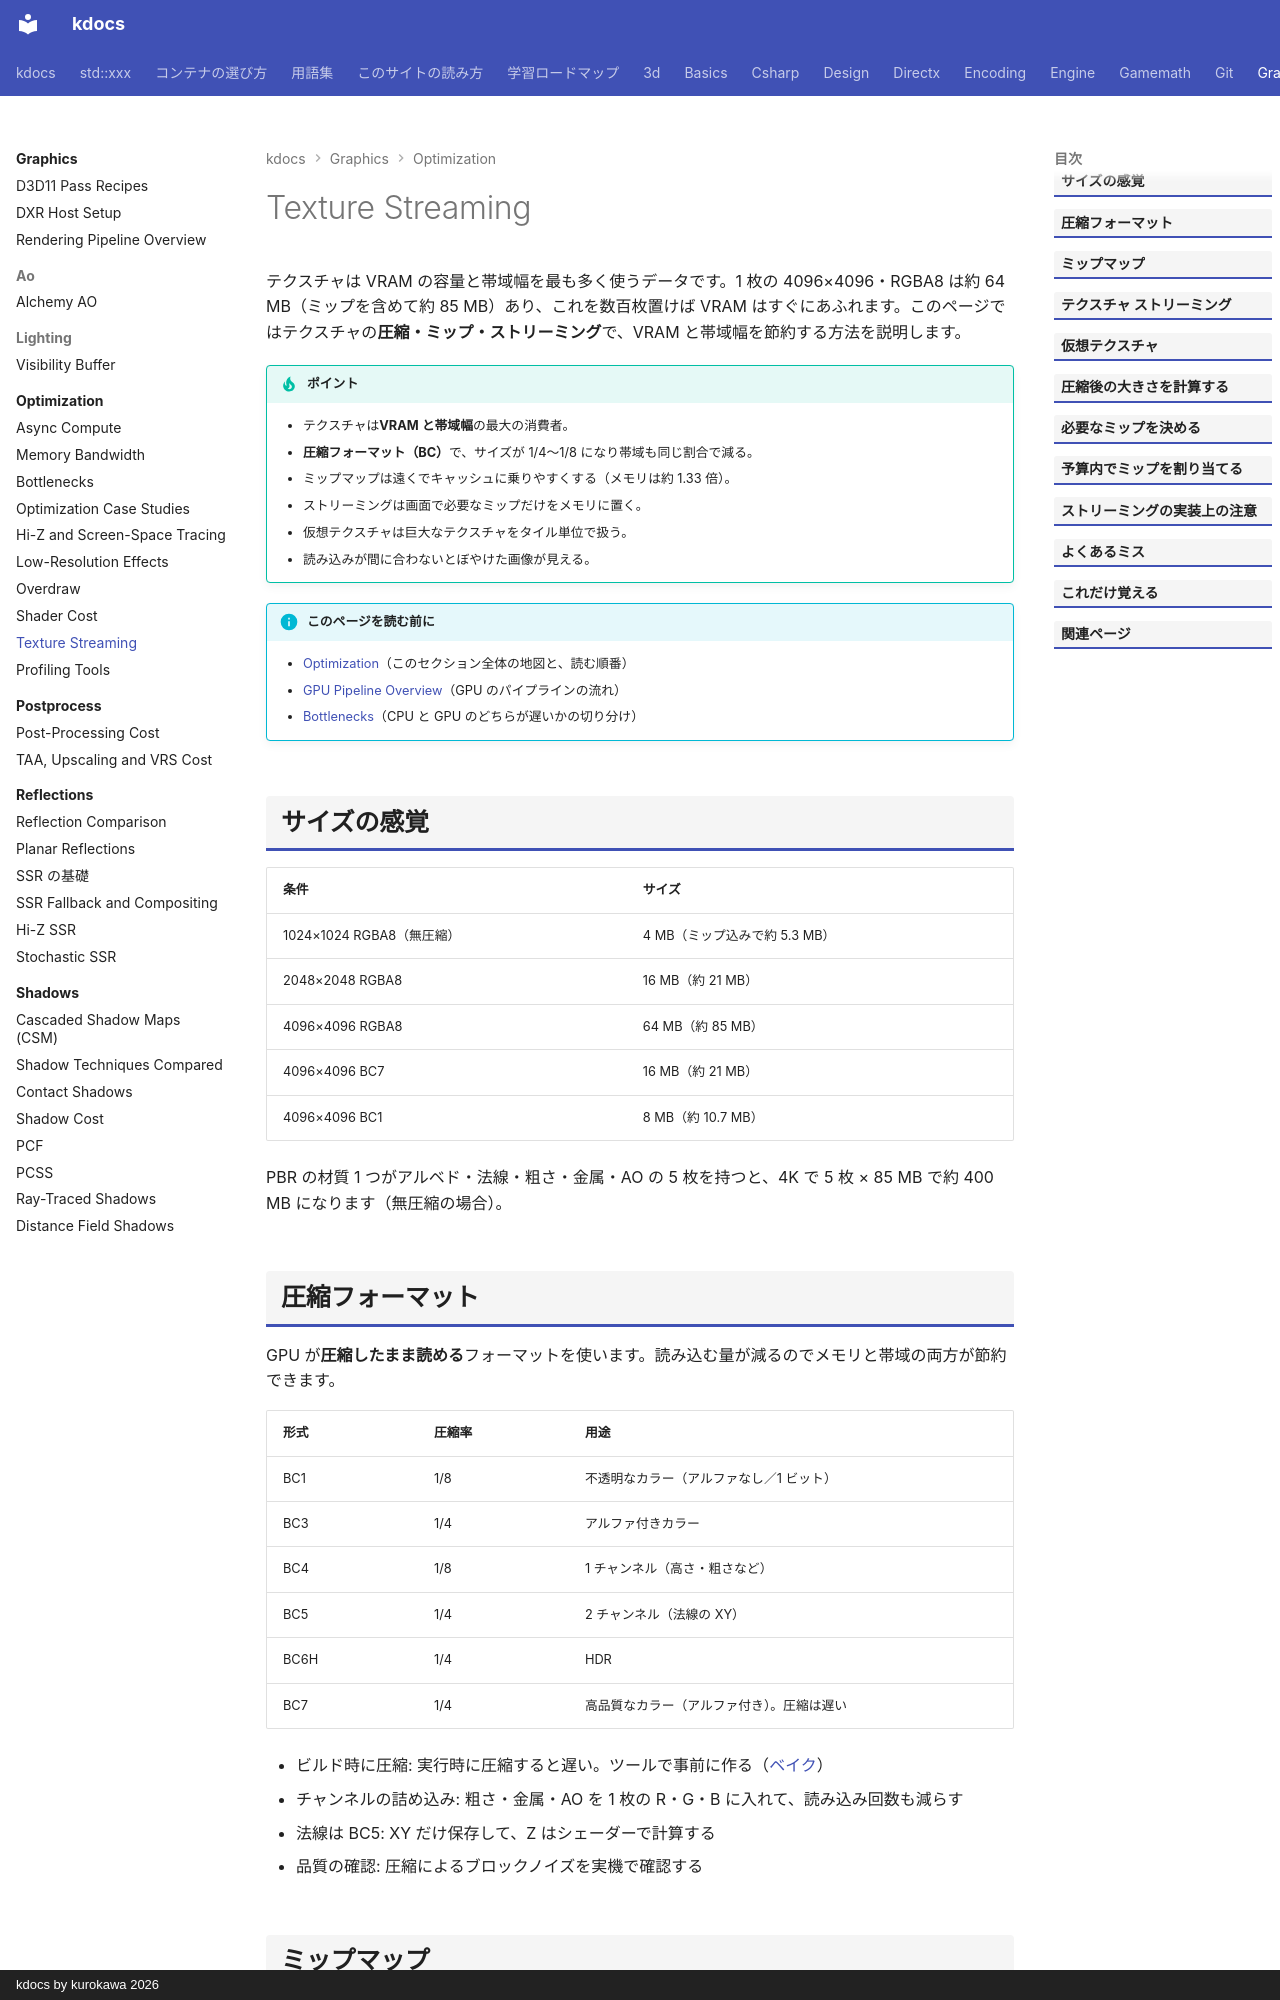

repository: qwzxdf/kdocs · page: graphics/optimization/texture-streaming/index.html · generator: mkdocs · copyright: kdocs by kurokawa 2026

---
title: Texture Streaming
tags:
  - 最適化
  - 3Dゲーム
---

# Texture Streaming

テクスチャは VRAM の容量と帯域幅を最も多く使うデータです。1 枚の 4096×4096・RGBA8 は約 64 MB（ミップを含めて約 85 MB）あり、これを数百枚置けば VRAM はすぐにあふれます。このページではテクスチャの**圧縮・ミップ・ストリーミング**で、VRAM と帯域幅を節約する方法を説明します。

!!! tip "ポイント"
    - テクスチャは<strong>VRAM と帯域幅</strong>の最大の消費者。
    - <strong>圧縮フォーマット（BC）</strong>で、サイズが 1/4〜1/8 になり帯域も同じ割合で減る。
    - ミップマップは遠くでキャッシュに乗りやすくする（メモリは約 1.33 倍）。
    - ストリーミングは画面で必要なミップだけをメモリに置く。
    - 仮想テクスチャは巨大なテクスチャをタイル単位で扱う。
    - 読み込みが間に合わないとぼやけた画像が見える。

!!! info "このページを読む前に"
    - [Optimization](index.md)（このセクション全体の地図と、読む順番）
    - [GPU Pipeline Overview](../../directx/concepts/gpu-pipeline.md)（GPU のパイプラインの流れ）
    - [Bottlenecks](bottlenecks.md)（CPU と GPU のどちらが遅いかの切り分け）

## サイズの感覚

| 条件 | サイズ |
| --- | --- |
| 1024×1024 RGBA8（無圧縮） | 4 MB（ミップ込みで約 5.3 MB） |
| 2048×2048 RGBA8 | 16 MB（約 21 MB） |
| 4096×4096 RGBA8 | 64 MB（約 85 MB） |
| 4096×4096 BC7 | 16 MB（約 21 MB） |
| 4096×4096 BC1 | 8 MB（約 10.7 MB） |

PBR の材質 1 つがアルベド・法線・粗さ・金属・AO の 5 枚を持つと、4K で 5 枚 × 85 MB で約 400 MB になります（無圧縮の場合）。

## 圧縮フォーマット

GPU が**圧縮したまま読める**フォーマットを使います。読み込む量が減るのでメモリと帯域の両方が節約できます。

| 形式 | 圧縮率 | 用途 |
| --- | --- | --- |
| BC1 | 1/8 | 不透明なカラー（アルファなし／1 ビット） |
| BC3 | 1/4 | アルファ付きカラー |
| BC4 | 1/8 | 1 チャンネル（高さ・粗さなど） |
| BC5 | 1/4 | 2 チャンネル（法線の XY） |
| BC6H | 1/4 | HDR |
| BC7 | 1/4 | 高品質なカラー（アルファ付き）。圧縮は遅い |

- ビルド時に圧縮: 実行時に圧縮すると遅い。ツールで事前に作る（[ベイク](../../optimize/baking.md)）
- チャンネルの詰め込み: 粗さ・金属・AO を 1 枚の R・G・B に入れて、読み込み回数も減らす
- 法線は BC5: XY だけ保存して、Z はシェーダーで計算する
- 品質の確認: 圧縮によるブロックノイズを実機で確認する

## ミップマップ

遠くの面は画面上の 1 ピクセルが元の画像の多くのテクセルに対応します。ミップがないと**離れた場所を読むためキャッシュに乗らずちらつきも出ます**。

- 選ばれるミップ: GPU が UV の微分から自動で選ぶ
- キャッシュ効率: 小さなミップは小さく、キャッシュに乗りやすい
- メモリ: 全ミップで元の約 1.33 倍
- 異方性フィルタリング: 斜めに見える面のぼやけを減らす。倍率が高いほど読み込みが増える

## テクスチャ ストリーミング

全テクスチャの全ミップを常駐させる必要はありません。**画面上で必要な大きさのミップだけ**を VRAM に置きます。

<svg class="fig illust" viewBox="0 0 800 230" role="img" aria-label="ミップ ストリーミング">
<defs><marker id="ts1" markerWidth="10" markerHeight="10" refX="9" refY="5" orient="auto"><path d="M0,0 L10,5 L0,10 z" fill="currentColor"/></marker></defs>
<text x="20" y="24" class="fig-title">近づくと、大きなミップを追加で読み込む</text>
<rect x="30" y="50" width="60" height="60" fill="rgba(46,160,67,0.4)" stroke="currentColor" stroke-width="2"/><text x="60" y="84" text-anchor="middle" style="font-size:12px">256</text>
<rect x="100" y="70" width="40" height="40" fill="rgba(46,160,67,0.4)" stroke="currentColor" stroke-width="2"/><text x="120" y="94" text-anchor="middle" style="font-size:11px">128</text>
<text x="30" y="140" style="font-size:12px">遠いとき：小さなミップだけ（VRAM 小）</text>
<line x1="330" y1="80" x2="400" y2="80" stroke="currentColor" stroke-width="3" marker-end="url(#ts1)"/><text x="340" y="70" style="font-size:12px">近づく</text>
<rect x="430" y="40" width="130" height="130" fill="rgba(229,170,40,0.4)" stroke="currentColor" stroke-width="2"/><text x="495" y="110" text-anchor="middle" style="font-size:12px">2048</text>
<rect x="570" y="80" width="60" height="60" fill="rgba(76,139,245,0.4)" stroke="currentColor" stroke-width="2"/><text x="600" y="114" text-anchor="middle" style="font-size:12px">1024</text>
<text x="430" y="196" style="font-size:12px">近いとき：大きなミップを読み込んで追加（ディスクから）</text>
</svg>

- 必要なミップの決定: 物体の画面での大きさ・距離から計算。GPU のフィードバックを使う方式もある
- 常駐の予算: VRAM の予算内で重要なものから高いミップを置く
- 先読み: カメラの移動方向を予測して、事前に読み込む
- 最低限のミップ: 小さなミップは常駐させ読み込みが間に合わない時の代わりにする
- 非同期読み込み: ディスク読み込みは別スレッドで。待たせない
